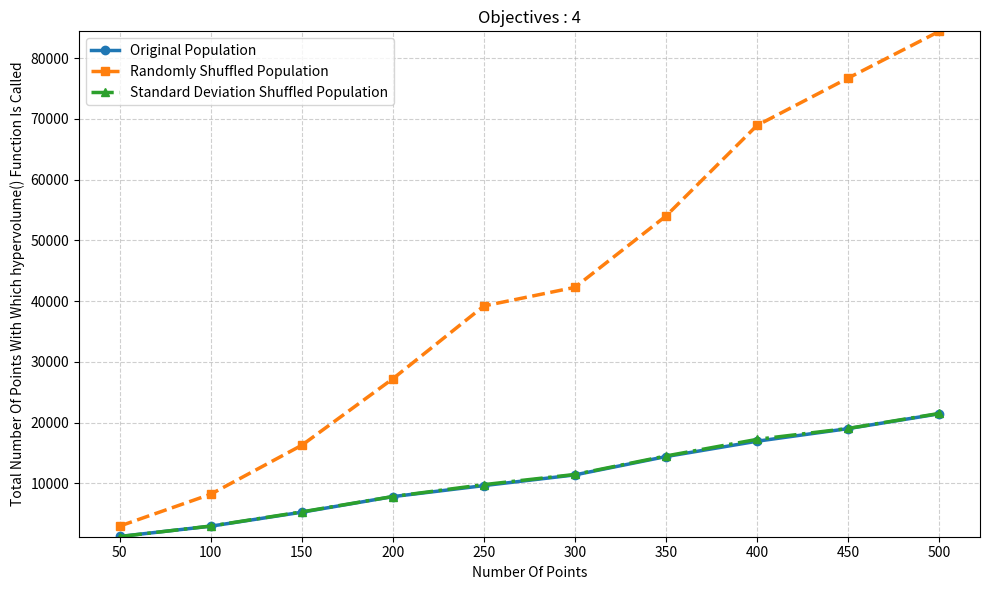

Generate this figure with matplotlib:
import matplotlib.pyplot as plt

X = [50, 100, 150, 200, 250, 300, 350, 400, 450, 500]

Y1 = [1282, 2971, 5270, 7834, 9647, 11409, 14423, 16948, 19022, 21457]
Y2 = [2989, 8232, 16288, 27228, 39207, 42273, 54003, 68908, 76698, 84379]
Y3 = [1255, 2996, 5322, 7853, 9806, 11481, 14521, 17253, 19052, 21519]

plt.figure(figsize=(10, 6))

# Plot with distinct styles
plt.plot(X, Y1, marker='o', linewidth=2.5, label='Original Population')
plt.plot(X, Y2, marker='s', linestyle='--', linewidth=2.5, label='Randomly Shuffled Population')
plt.plot(X, Y3, marker='^', linestyle='-.', linewidth=2.5, label='Standard Deviation Shuffled Population')

# Force all X points to be visible
plt.xticks(X)

# Improve Y scaling (tight margins)
y_min = min(min(Y1), min(Y2), min(Y3))
y_max = max(max(Y1), max(Y2), max(Y3))
plt.ylim(y_min - 20, y_max + 20)

# Labels and title
plt.xlabel('Number Of Points')
plt.ylabel('Total Number Of Points With Which hypervolume() Function Is Called')
plt.title('Objectives : 4')

# Grid for clarity
plt.grid(True, linestyle='--', alpha=0.6)

# Legend
plt.legend()

plt.tight_layout()
plt.show()
